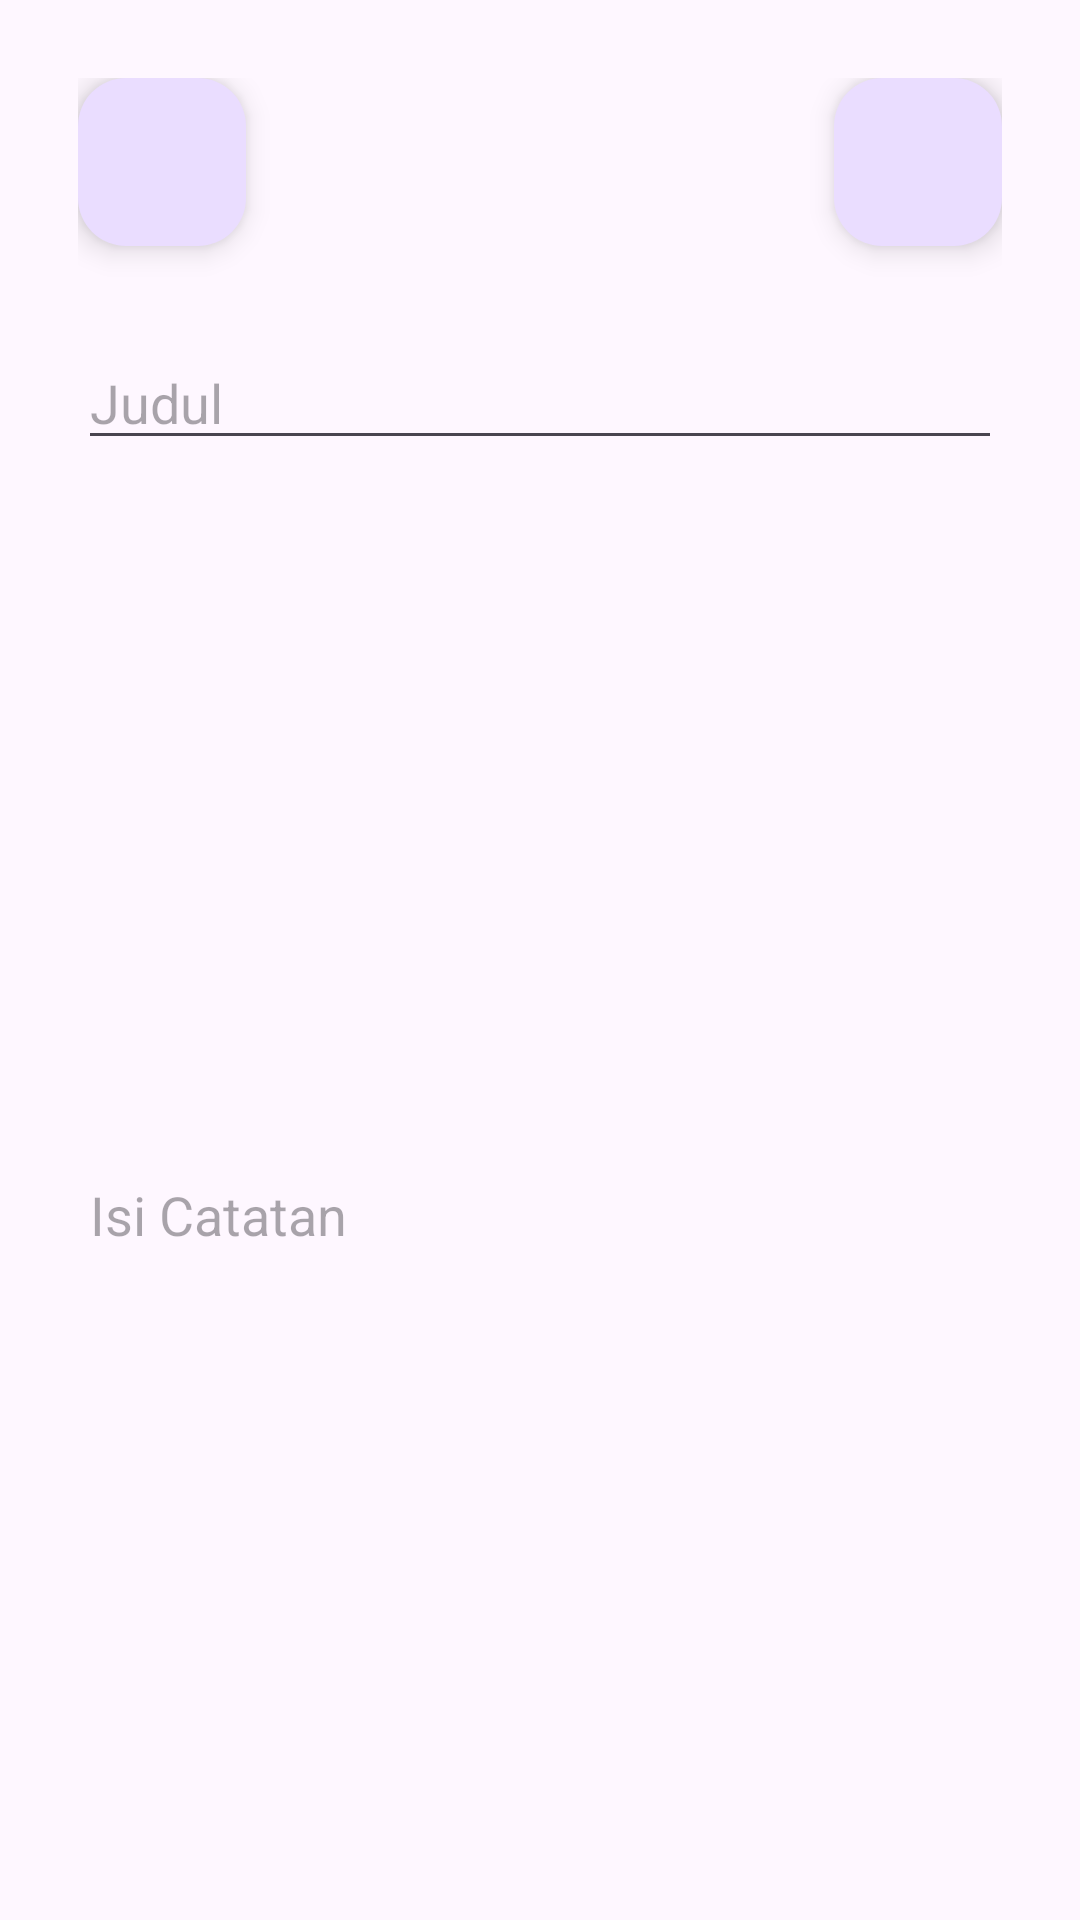

Write the Android layout XML for this screen, with the resource values it uses.
<!-- AndroidManifest.xml: application theme Theme.Noote -->
<!-- res/layout/activity_note_detail.xml -->
<androidx.constraintlayout.widget.ConstraintLayout xmlns:android="http://schemas.android.com/apk/res/android"
    xmlns:app="http://schemas.android.com/apk/res-auto"
    xmlns:tools="http://schemas.android.com/tools"
    android:layout_width="match_parent"
    android:layout_height="match_parent"
    android:orientation="vertical"
    android:padding="26dp">

    <com.google.android.material.floatingactionbutton.FloatingActionButton
        android:id="@+id/btnBack"
        android:layout_width="wrap_content"
        android:layout_height="wrap_content"
        android:contentDescription="Kembali"
        android:src="@drawable/round_arrow_back_ios_24"
        app:layout_constraintStart_toStartOf="parent"
        app:layout_constraintTop_toTopOf="parent" />



    <com.google.android.material.floatingactionbutton.FloatingActionButton
        android:id="@+id/btnDelete"
        android:layout_width="wrap_content"
        android:layout_height="wrap_content"
        android:layout_gravity="bottom|end"
        android:contentDescription="Hapus"
        android:src="@drawable/round_delete_24"
        app:layout_constraintEnd_toEndOf="parent"
        app:layout_constraintTop_toTopOf="parent" />

    <EditText
        android:id="@+id/editTextTitle"
        android:layout_width="match_parent"
        android:layout_height="wrap_content"
        android:hint="Judul"
        app:layout_constraintEnd_toEndOf="parent"
        app:layout_constraintStart_toStartOf="parent"
        app:layout_constraintTop_toBottomOf="@+id/btnBack"
        android:layout_marginTop="30dp"/>

    <EditText
        android:id="@+id/editTextContent"
        android:layout_width="match_parent"
        android:layout_height="500dp"
        android:layout_weight="1"
        android:hint="Isi Catatan"
        app:layout_constraintEnd_toEndOf="parent"
        app:layout_constraintHorizontal_bias="1.0"
        app:layout_constraintStart_toStartOf="parent"
        app:layout_constraintTop_toBottomOf="@+id/editTextTitle"
        app:layout_constraintVertical_bias="1.0" />

    <Button
        android:id="@+id/btnSave"
        android:layout_width="wrap_content"
        android:layout_height="wrap_content"
        android:layout_gravity="end"
        android:text="Simpan"
        app:layout_constraintEnd_toEndOf="parent"
        app:layout_constraintTop_toBottomOf="@+id/editTextContent" />
</androidx.constraintlayout.widget.ConstraintLayout>
<!-- resources referenced by this layout -->
<resources>
  <style name="Theme.Noote" parent="Base.Theme.Noote" />
  <style name="Base.Theme.Noote" parent="Theme.Material3.DayNight.NoActionBar">
          
          
      </style>
</resources>
